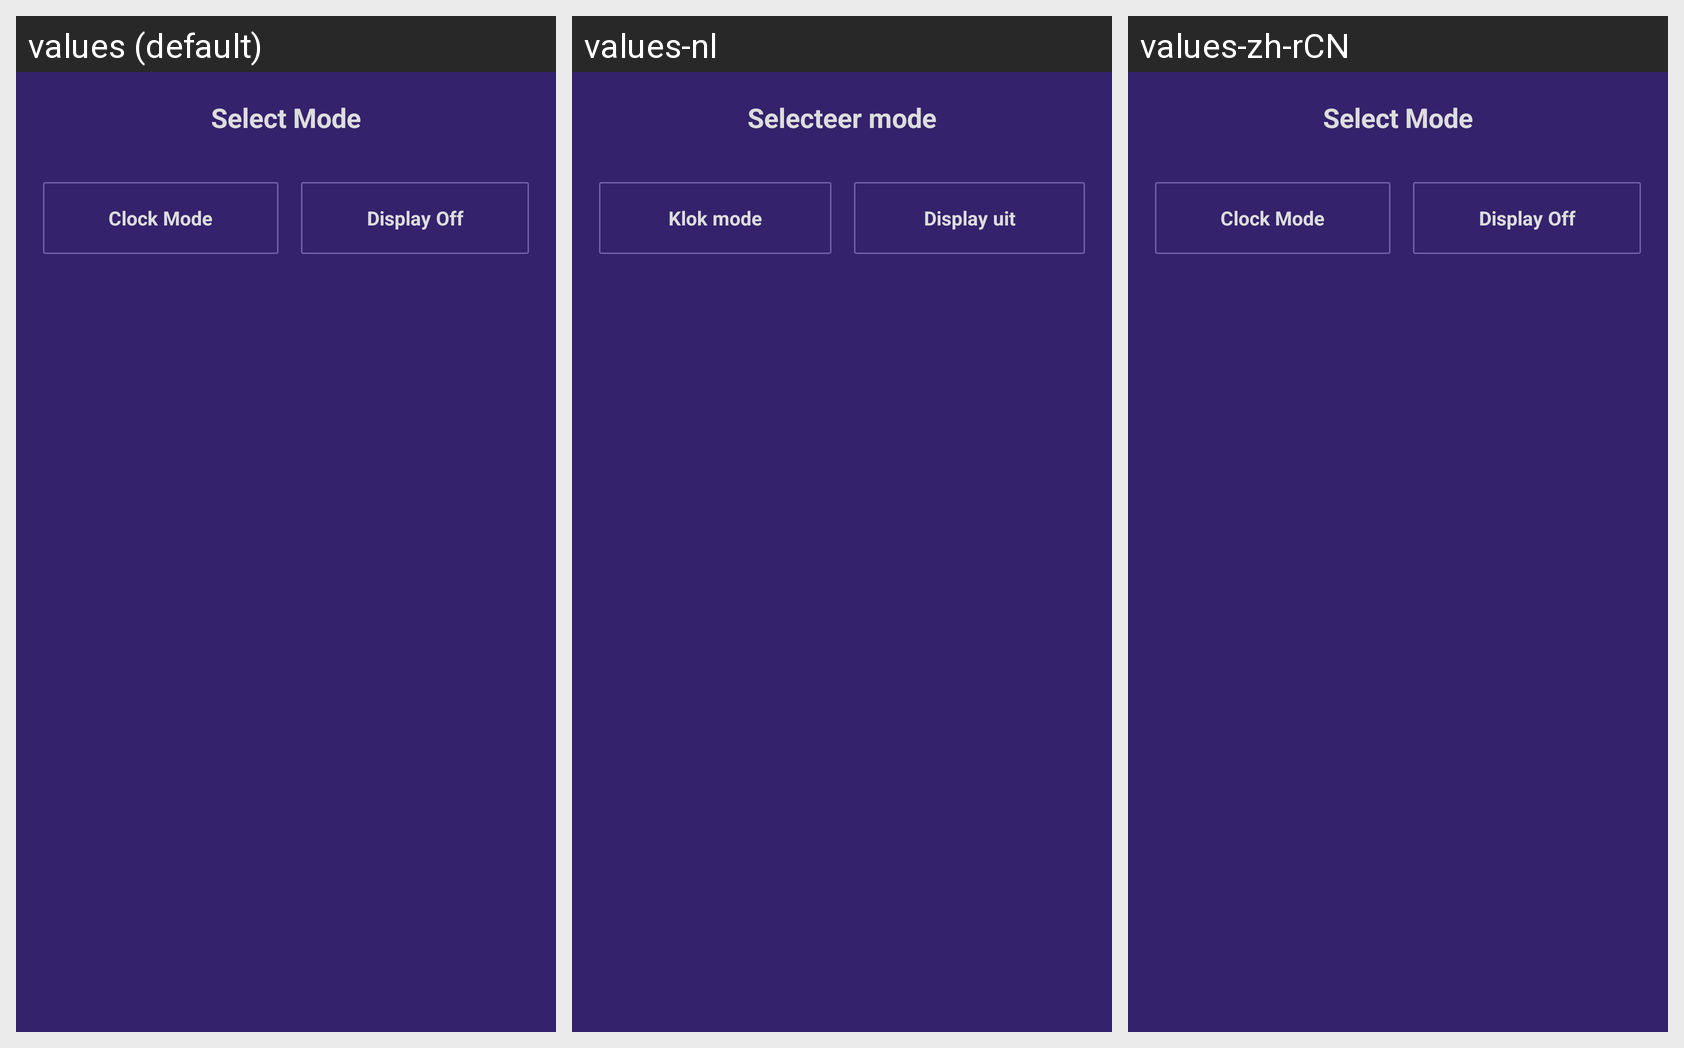

Locale-by-locale string values for the Android screen shown in this grid:
Android screen res/layout/alert_dialog_dark_mode_option.xml rendered under 3 locales, left to right: values (default), values-nl, values-zh-rCN. Device: Nexus 5 (rendered at 1080×1920; each locale shown at half size, 540×960, under a caption strip naming it); theme AppTheme.
Other locales in the repository, not shown: values-ar-rSA, values-fr, values-zh.
Strings drawn on this screen, with the default value and each locale's value (text and hints the layout hard-codes, and strings that could not be matched under every locale, appear in the picture but are not listed):

select_mode
  values: Select Mode
  values-nl: Selecteer mode
  values-zh-rCN: Select Mode  [not translated; the default value is used]

clock_mode
  values: Clock Mode
  values-nl: Klok mode
  values-zh-rCN: Clock Mode  [not translated; the default value is used]

display_off
  values: Display Off
  values-nl: Display uit
  values-zh-rCN: Display Off  [not translated; the default value is used]
